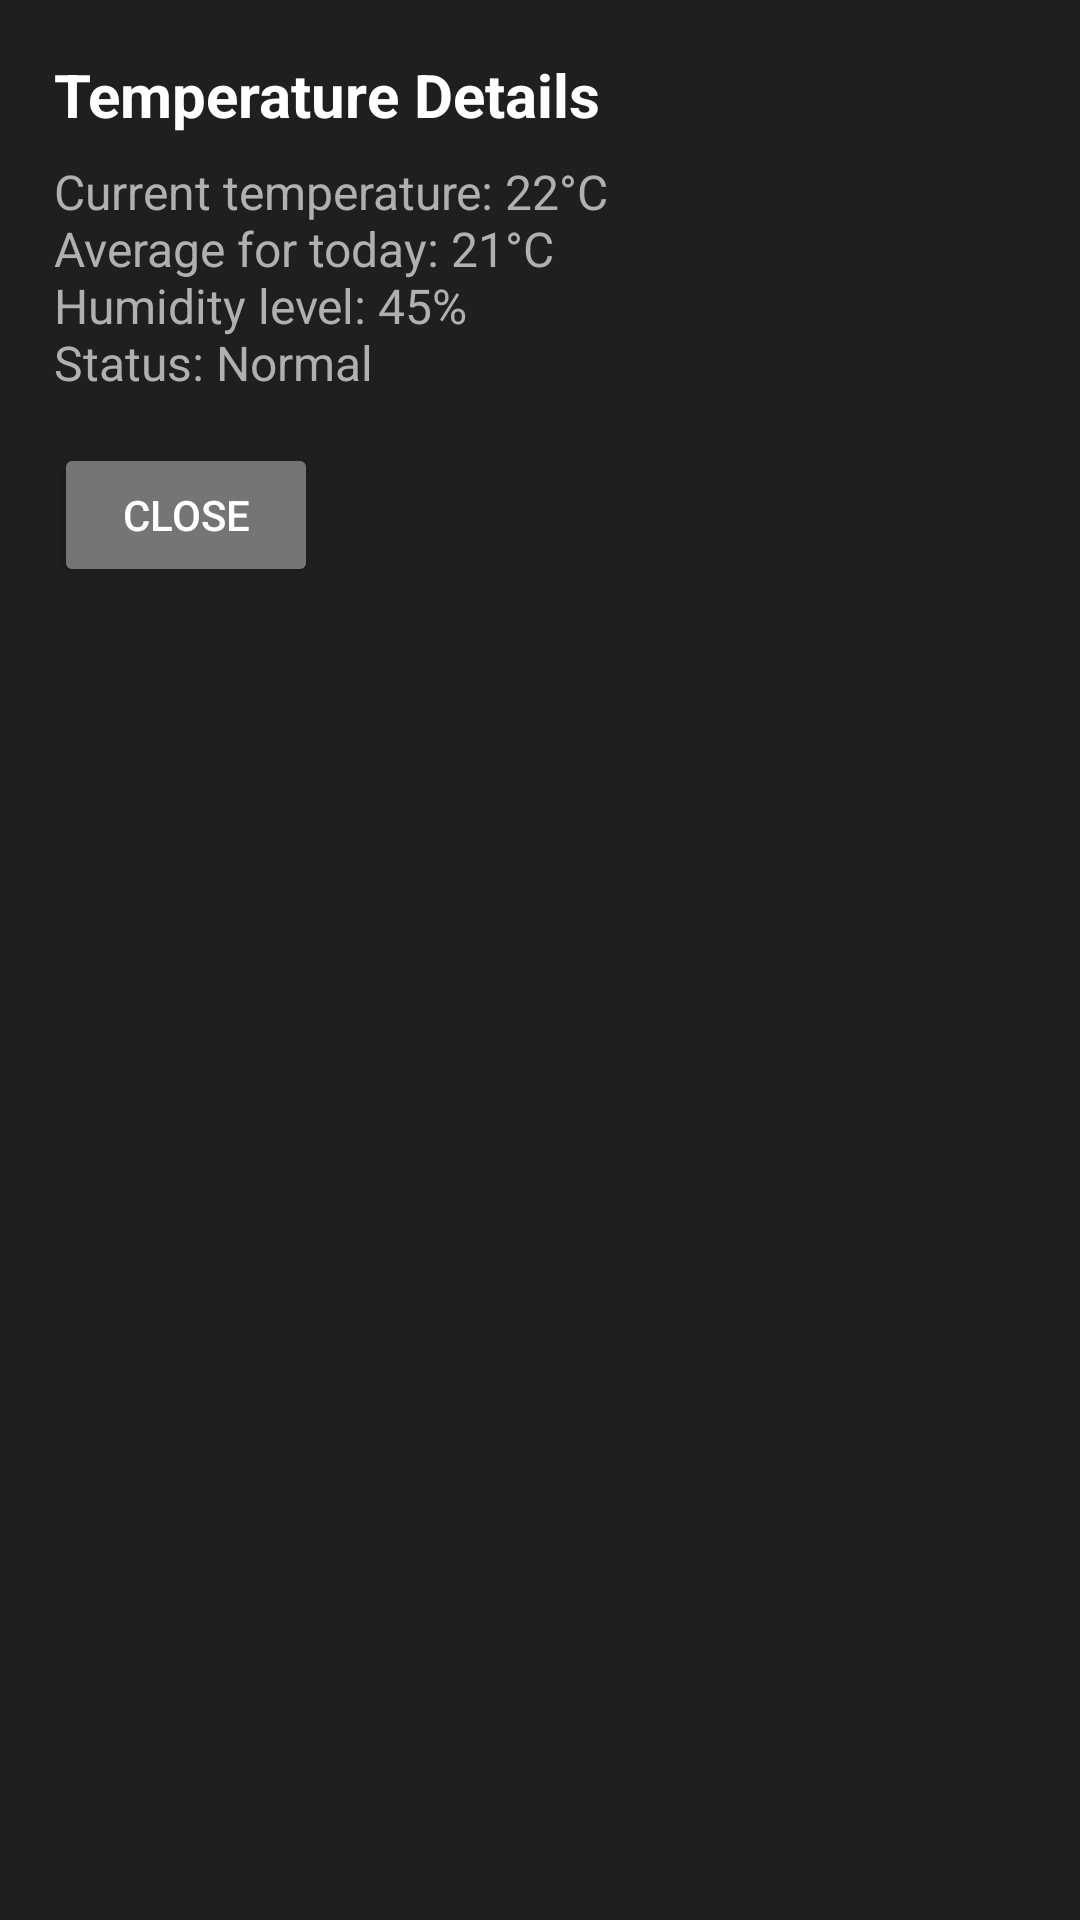

Reconstruct the res/layout file that produces this screen, plus the resources it refers to.
<!-- AndroidManifest.xml: application theme Theme.HomeGuard -->
<!-- res/layout/dialog_temperature_details.xml -->
<?xml version="1.0" encoding="utf-8"?>
<LinearLayout xmlns:android="http://schemas.android.com/apk/res/android"
    android:layout_width="match_parent"
    android:layout_height="wrap_content"
    android:background="#1F1F1F"
    android:orientation="vertical"
    android:padding="18dp">

    <TextView
        android:id="@+id/dialogTitle"
        android:layout_width="wrap_content"
        android:layout_height="wrap_content"
        android:layout_marginBottom="8dp"
        android:text="@string/temperature_details"
        android:textSize="20sp"
        android:textStyle="bold"
        android:textColor="#FFFFFF"/>

    <TextView
        android:id="@+id/dialogMessage"
        android:layout_width="wrap_content"
        android:layout_height="wrap_content"
        android:text="@string/current_temperature_22_c_naverage_for_today_21_c_nhumidity_level_45_nstatus_normal"
        android:textSize="16sp"
        android:textColor="#B0B0B0"/>

    <Button
        android:id="@+id/closeBtn"
        android:layout_width="wrap_content"
        android:layout_height="wrap_content"
        android:layout_marginTop="16dp"
        android:text="@string/closebtn2"
        android:textColor="#FFFFFF"
        android:backgroundTint="#757575"/>
</LinearLayout>
<!-- resources referenced by this layout -->
<resources>
  <string name="closebtn2">Close</string>
  <string name="current_temperature_22_c_naverage_for_today_21_c_nhumidity_level_45_nstatus_normal">Current temperature: 22°C\nAverage for today: 21°C\nHumidity level: 45%\nStatus: Normal</string>
  <string name="temperature_details">Temperature Details</string>
  <style name="Theme.HomeGuard" parent="Base.Theme.HomeGuard" />
  <style name="Base.Theme.HomeGuard" parent="Theme.Material3.DayNight.NoActionBar">
          
          
      </style>
</resources>
